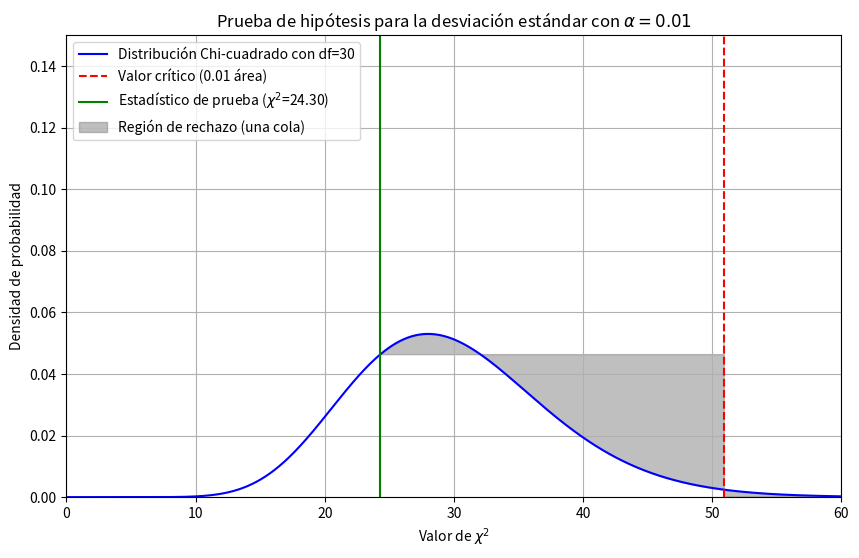

Write the Python code that produced this figure.
import numpy as np
import matplotlib.pyplot as plt
import scipy.stats as stats

# Parámetros
alpha = 0.01
df = 30
chi2_critico = stats.chi2.ppf(1 - alpha, df)
chi2_calculado = 24.3

# Generar puntos para graficar la distribución chi-cuadrado
x = np.linspace(0, 60, 1000)
y = stats.chi2.pdf(x, df)

# Graficar la distribución chi-cuadrado
plt.figure(figsize=(10, 6))
plt.plot(x, y, 'b-', label='Distribución Chi-cuadrado con df=30')
plt.axvline(chi2_critico, color='r', linestyle='--', label=f'Valor crítico ({alpha} área)')
plt.axvline(chi2_calculado, color='g', linestyle='-', label=f'Estadístico de prueba ($\\chi^2$={chi2_calculado:.2f})')
plt.fill_betweenx(y, x, chi2_critico, where=(x >= chi2_calculado), color='gray', alpha=0.5, label='Región de rechazo (una cola)')
plt.xlabel('Valor de $\\chi^2$')
plt.ylabel('Densidad de probabilidad')
plt.title('Prueba de hipótesis para la desviación estándar con $\\alpha=0.01$')
plt.legend()
plt.grid(True)
plt.xlim(0, 60)
plt.ylim(0, 0.15)
plt.show()
